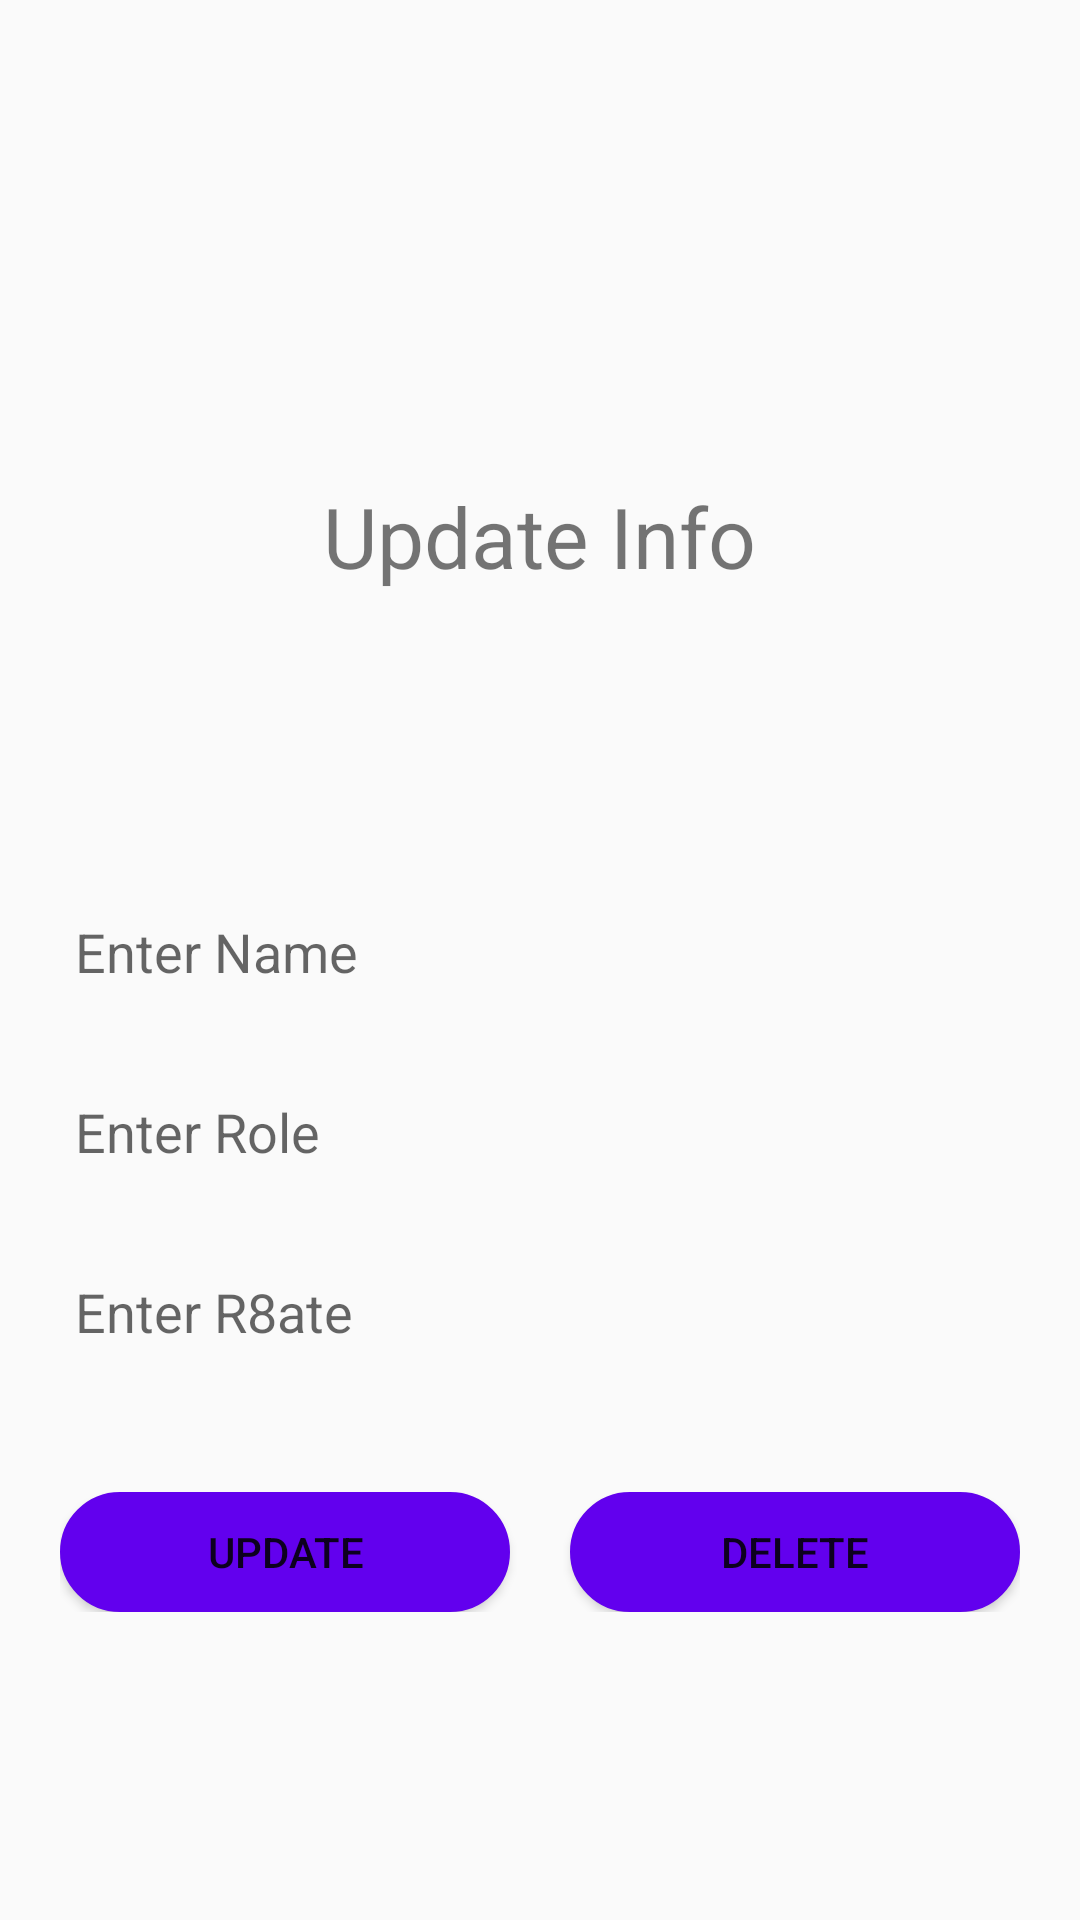

Here is an Android app screen rendered from its layout file. Give the layout XML and the strings, colors and styles it references.
<!-- AndroidManifest.xml: application theme Theme.AppCompat.Light -->
<!-- res/layout/update_dialog.xml -->
<?xml version="1.0" encoding="utf-8"?>
<LinearLayout xmlns:android="http://schemas.android.com/apk/res/android"
    android:layout_width="match_parent"
    android:layout_height="match_parent"
    android:orientation="vertical">

    <TextView
        android:id="@+id/textView4"
        android:layout_width="wrap_content"
        android:layout_height="wrap_content"
        android:layout_marginTop="160dp"
        android:text="Update Info"
        android:layout_gravity="center_horizontal"
        android:textSize="28dp" />

    <EditText
        android:id="@+id/editTextName"
        android:layout_width="310dp"
        android:layout_height="40dp"
        android:layout_marginTop="100dp"
        android:background="@drawable/et_bg"
        android:layout_gravity="center_horizontal"
        android:hint="Enter Name" />

    <EditText
        android:id="@+id/editTextRole"
        android:layout_width="310dp"
        android:layout_height="40dp"
        android:layout_below="@id/editTextName"
        android:hint="Enter Role"
        android:layout_gravity="center_horizontal"
        android:background="@drawable/et_bg"
        android:layout_marginTop="20dp" />

    <EditText
        android:id="@+id/editTextRate"
        android:layout_width="310dp"
        android:layout_height="40dp"
        android:hint="Enter R8ate"
        android:layout_gravity="center_horizontal"
        android:layout_marginTop="20dp"
        android:background="@drawable/et_bg"
        android:inputType="number" />

    <LinearLayout
        android:layout_width="wrap_content"
        android:layout_height="wrap_content"
        android:orientation="horizontal"
        android:layout_gravity="center_horizontal"
        android:layout_marginTop="40dp">

        <Button
            android:id="@+id/buttonUpdateProduct"
            android:layout_width="150dp"
            android:layout_height="40dp"
            android:layout_weight="1"
            android:background="@drawable/et_btn"
            android:text="Update" />

        <Button
            android:id="@+id/buttonDeleteProduct"
            android:layout_width="150dp"
            android:layout_height="40dp"
            android:layout_weight="1"
            android:background="@drawable/et_btn"
            android:layout_marginLeft="20dp"
            android:text="Delete" />

    </LinearLayout>


</LinearLayout>
<!-- resources referenced by this layout -->
<resources>
  <!-- drawable et_btn (drawable) -->
  <shape xmlns:android="http://schemas.android.com/apk/res/android"
      android:shape="rectangle">
  
      <corners
          android:bottomLeftRadius="20dp"
          android:bottomRightRadius="20dp"
          android:topLeftRadius="20dp"
          android:topRightRadius="20dp" />
  
      <stroke
          android:width="1dp"
          android:color="@color/colorPrimary" />
  
      <solid
          android:color="@color/colorPrimary"
          />
  
  </shape>
  <!-- not gathered from this repository: default colours our renderer supplied (Android Studio template values) -->
  <color name="colorPrimary">#FF6200EE</color>
</resources>
